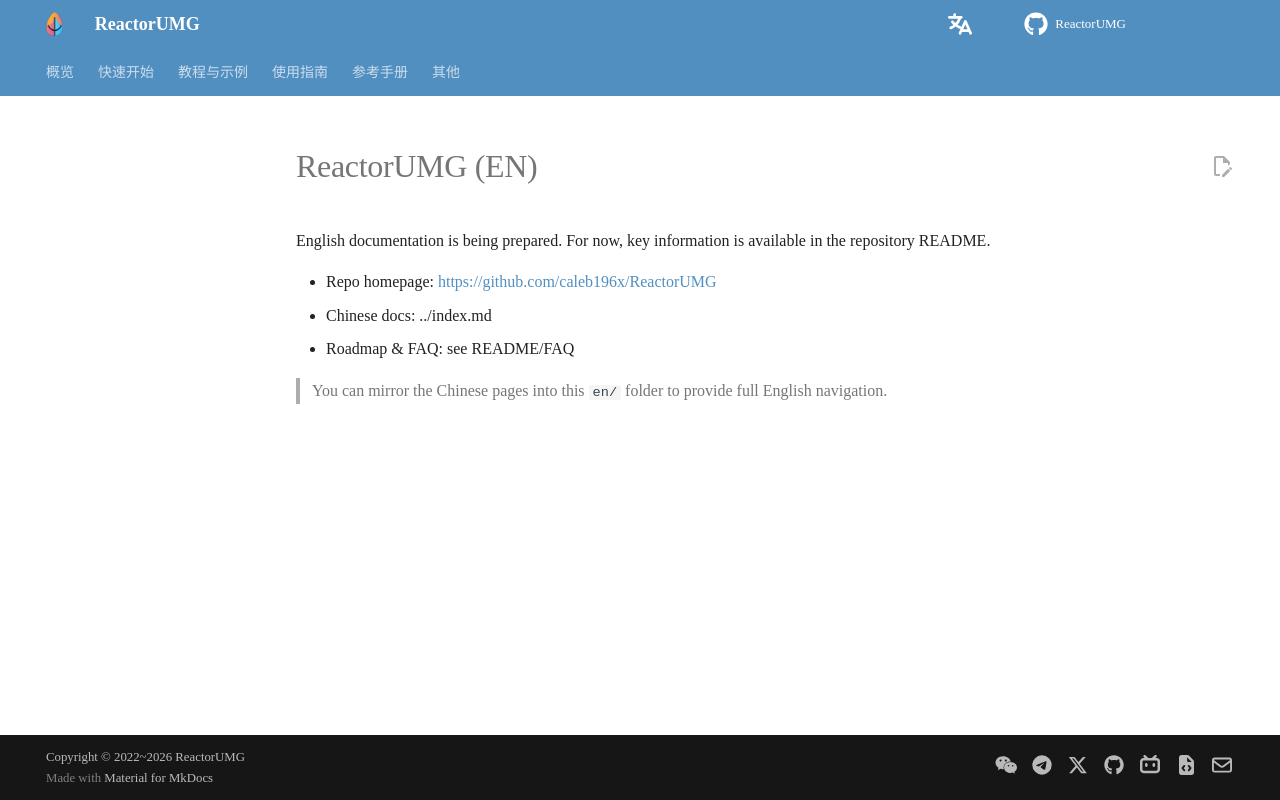

repository: Caleb196x/ReactorUMGOnlineDoc · page: en/index.html · generator: mkdocs

# ReactorUMG (EN)

English documentation is being prepared. For now, key information is available in the repository README.

- Repo homepage: https://github.com/caleb196x/ReactorUMG
- Chinese docs: ../index.md
- Roadmap & FAQ: see README/FAQ

> You can mirror the Chinese pages into this `en/` folder to provide full English navigation.
